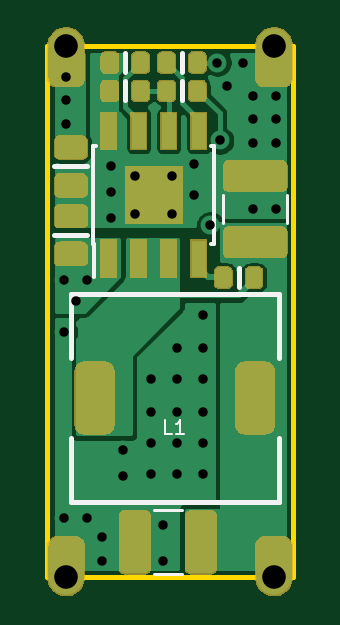
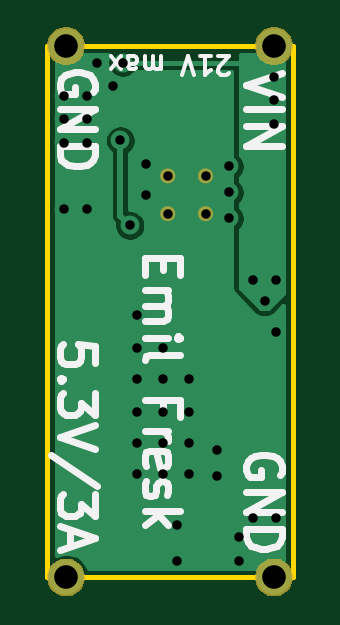
Circuit board: 11 layer files. Board 10.4 x 22.5 mm.
- bottom_copper: mav_psu-B_Cu.gbr (10286 bytes)
- bottom_mask: mav_psu-B_Mask.gbr (4480 bytes)
- paste: mav_psu-B_Paste.gbr (531 bytes)
- bottom_silk: mav_psu-B_SilkS.gbr (8189 bytes)
- outline: mav_psu-Edge_Cuts.gbr (730 bytes)
- top_copper: mav_psu-F_Cu.gbr (66003 bytes)
- top_mask: mav_psu-F_Mask.gbr (26067 bytes)
- paste: mav_psu-F_Paste.gbr (38424 bytes)
- top_silk: mav_psu-F_SilkS.gbr (47546 bytes)
- drill: mav_psu-NPTH.drl (323 bytes)
- drill: mav_psu-PTH.drl (1129 bytes)

=== bottom_copper: mav_psu-B_Cu.gbr (10286 bytes, source omitted) ===
=== bottom_mask: mav_psu-B_Mask.gbr ===
G04 #@! TF.GenerationSoftware,KiCad,Pcbnew,5.1.0-060a0da~80~ubuntu18.04.1*
G04 #@! TF.CreationDate,2019-03-24T22:45:50+01:00*
G04 #@! TF.ProjectId,mav_psu,6d61765f-7073-4752-9e6b-696361645f70,rev?*
G04 #@! TF.SameCoordinates,Original*
G04 #@! TF.FileFunction,Soldermask,Bot*
G04 #@! TF.FilePolarity,Negative*
%FSLAX46Y46*%
G04 Gerber Fmt 4.6, Leading zero omitted, Abs format (unit mm)*
G04 Created by KiCad (PCBNEW 5.1.0-060a0da~80~ubuntu18.04.1) date 2019-03-24 22:45:50*
%MOMM*%
%LPD*%
G04 APERTURE LIST*
%ADD10C,0.350000*%
%ADD11C,0.100000*%
G04 APERTURE END LIST*
D10*
X116850000Y-118300000D02*
G75*
G03X116850000Y-118300000I-150000J0D01*
G01*
X118450000Y-118300000D02*
G75*
G03X118450000Y-118300000I-150000J0D01*
G01*
X118450000Y-116700000D02*
G75*
G03X118450000Y-116700000I-150000J0D01*
G01*
X116850000Y-116700000D02*
G75*
G03X116850000Y-116700000I-150000J0D01*
G01*
D11*
G36*
X122833351Y-132930743D02*
G01*
X122978942Y-132991049D01*
X123109970Y-133078599D01*
X123221401Y-133190030D01*
X123308951Y-133321058D01*
X123369257Y-133466649D01*
X123400000Y-133621207D01*
X123400000Y-133778793D01*
X123369257Y-133933351D01*
X123308951Y-134078942D01*
X123221401Y-134209970D01*
X123109970Y-134321401D01*
X122978942Y-134408951D01*
X122833351Y-134469257D01*
X122678793Y-134500000D01*
X122521207Y-134500000D01*
X122366649Y-134469257D01*
X122221058Y-134408951D01*
X122090030Y-134321401D01*
X121978599Y-134209970D01*
X121891049Y-134078942D01*
X121830743Y-133933351D01*
X121800000Y-133778793D01*
X121800000Y-133621207D01*
X121830743Y-133466649D01*
X121891049Y-133321058D01*
X121978599Y-133190030D01*
X122090030Y-133078599D01*
X122221058Y-132991049D01*
X122366649Y-132930743D01*
X122521207Y-132900000D01*
X122678793Y-132900000D01*
X122833351Y-132930743D01*
X122833351Y-132930743D01*
G37*
G36*
X114033351Y-132930743D02*
G01*
X114178942Y-132991049D01*
X114309970Y-133078599D01*
X114421401Y-133190030D01*
X114508951Y-133321058D01*
X114569257Y-133466649D01*
X114600000Y-133621207D01*
X114600000Y-133778793D01*
X114569257Y-133933351D01*
X114508951Y-134078942D01*
X114421401Y-134209970D01*
X114309970Y-134321401D01*
X114178942Y-134408951D01*
X114033351Y-134469257D01*
X113878793Y-134500000D01*
X113721207Y-134500000D01*
X113566649Y-134469257D01*
X113421058Y-134408951D01*
X113290030Y-134321401D01*
X113178599Y-134209970D01*
X113091049Y-134078942D01*
X113030743Y-133933351D01*
X113000000Y-133778793D01*
X113000000Y-133621207D01*
X113030743Y-133466649D01*
X113091049Y-133321058D01*
X113178599Y-133190030D01*
X113290030Y-133078599D01*
X113421058Y-132991049D01*
X113566649Y-132930743D01*
X113721207Y-132900000D01*
X113878793Y-132900000D01*
X114033351Y-132930743D01*
X114033351Y-132930743D01*
G37*
G36*
X122833351Y-110430743D02*
G01*
X122978942Y-110491049D01*
X123109970Y-110578599D01*
X123221401Y-110690030D01*
X123308951Y-110821058D01*
X123369257Y-110966649D01*
X123400000Y-111121207D01*
X123400000Y-111278793D01*
X123369257Y-111433351D01*
X123308951Y-111578942D01*
X123221401Y-111709970D01*
X123109970Y-111821401D01*
X122978942Y-111908951D01*
X122833351Y-111969257D01*
X122678793Y-112000000D01*
X122521207Y-112000000D01*
X122366649Y-111969257D01*
X122221058Y-111908951D01*
X122090030Y-111821401D01*
X121978599Y-111709970D01*
X121891049Y-111578942D01*
X121830743Y-111433351D01*
X121800000Y-111278793D01*
X121800000Y-111121207D01*
X121830743Y-110966649D01*
X121891049Y-110821058D01*
X121978599Y-110690030D01*
X122090030Y-110578599D01*
X122221058Y-110491049D01*
X122366649Y-110430743D01*
X122521207Y-110400000D01*
X122678793Y-110400000D01*
X122833351Y-110430743D01*
X122833351Y-110430743D01*
G37*
G36*
X114033351Y-110430743D02*
G01*
X114178942Y-110491049D01*
X114309970Y-110578599D01*
X114421401Y-110690030D01*
X114508951Y-110821058D01*
X114569257Y-110966649D01*
X114600000Y-111121207D01*
X114600000Y-111278793D01*
X114569257Y-111433351D01*
X114508951Y-111578942D01*
X114421401Y-111709970D01*
X114309970Y-111821401D01*
X114178942Y-111908951D01*
X114033351Y-111969257D01*
X113878793Y-112000000D01*
X113721207Y-112000000D01*
X113566649Y-111969257D01*
X113421058Y-111908951D01*
X113290030Y-111821401D01*
X113178599Y-111709970D01*
X113091049Y-111578942D01*
X113030743Y-111433351D01*
X113000000Y-111278793D01*
X113000000Y-111121207D01*
X113030743Y-110966649D01*
X113091049Y-110821058D01*
X113178599Y-110690030D01*
X113290030Y-110578599D01*
X113421058Y-110491049D01*
X113566649Y-110430743D01*
X113721207Y-110400000D01*
X113878793Y-110400000D01*
X114033351Y-110430743D01*
X114033351Y-110430743D01*
G37*
M02*

=== paste: mav_psu-B_Paste.gbr ===
G04 #@! TF.GenerationSoftware,KiCad,Pcbnew,5.1.0-060a0da~80~ubuntu18.04.1*
G04 #@! TF.CreationDate,2019-03-24T22:45:50+01:00*
G04 #@! TF.ProjectId,mav_psu,6d61765f-7073-4752-9e6b-696361645f70,rev?*
G04 #@! TF.SameCoordinates,Original*
G04 #@! TF.FileFunction,Paste,Bot*
G04 #@! TF.FilePolarity,Positive*
%FSLAX46Y46*%
G04 Gerber Fmt 4.6, Leading zero omitted, Abs format (unit mm)*
G04 Created by KiCad (PCBNEW 5.1.0-060a0da~80~ubuntu18.04.1) date 2019-03-24 22:45:50*
%MOMM*%
%LPD*%
G04 APERTURE LIST*
G04 APERTURE END LIST*
M02*

=== bottom_silk: mav_psu-B_SilkS.gbr (8189 bytes, source omitted) ===
=== outline: mav_psu-Edge_Cuts.gbr ===
G04 #@! TF.GenerationSoftware,KiCad,Pcbnew,5.1.0-060a0da~80~ubuntu18.04.1*
G04 #@! TF.CreationDate,2019-03-24T22:45:50+01:00*
G04 #@! TF.ProjectId,mav_psu,6d61765f-7073-4752-9e6b-696361645f70,rev?*
G04 #@! TF.SameCoordinates,Original*
G04 #@! TF.FileFunction,Profile,NP*
%FSLAX46Y46*%
G04 Gerber Fmt 4.6, Leading zero omitted, Abs format (unit mm)*
G04 Created by KiCad (PCBNEW 5.1.0-060a0da~80~ubuntu18.04.1) date 2019-03-24 22:45:50*
%MOMM*%
%LPD*%
G04 APERTURE LIST*
%ADD10C,0.200000*%
G04 APERTURE END LIST*
D10*
X113000000Y-133700000D02*
X113000000Y-111200000D01*
X123400000Y-133700000D02*
X113000000Y-133700000D01*
X123400000Y-111200000D02*
X123400000Y-133700000D01*
X113000000Y-111200000D02*
X123400000Y-111200000D01*
M02*

=== top_copper: mav_psu-F_Cu.gbr (66003 bytes, source omitted) ===
=== top_mask: mav_psu-F_Mask.gbr (26067 bytes, source omitted) ===
=== paste: mav_psu-F_Paste.gbr (38424 bytes, source omitted) ===
=== top_silk: mav_psu-F_SilkS.gbr (47546 bytes, source omitted) ===
=== drill: mav_psu-NPTH.drl ===
M48
; DRILL file {KiCad 5.1.0-060a0da~80~ubuntu18.04.1} date sön 24 mar 2019 22:45:48
; FORMAT={-:-/ absolute / metric / decimal}
; #@! TF.CreationDate,2019-03-24T22:45:48+01:00
; #@! TF.GenerationSoftware,Kicad,Pcbnew,5.1.0-060a0da~80~ubuntu18.04.1
; #@! TF.FileFunction,NonPlated,1,2,NPTH
FMAT,2
METRIC
%
G90
G05
T0
M30

=== drill: mav_psu-PTH.drl ===
M48
; DRILL file {KiCad 5.1.0-060a0da~80~ubuntu18.04.1} date sön 24 mar 2019 22:45:48
; FORMAT={-:-/ absolute / metric / decimal}
; #@! TF.CreationDate,2019-03-24T22:45:48+01:00
; #@! TF.GenerationSoftware,Kicad,Pcbnew,5.1.0-060a0da~80~ubuntu18.04.1
; #@! TF.FileFunction,Plated,1,2,PTH
FMAT,2
METRIC
T1C0.400
T2C1.000
%
G90
G05
T1
X113.7Y-121.1
X113.7Y-123.3
X113.7Y-131.2
X113.8Y-112.5
X113.8Y-113.5
X113.8Y-114.5
X114.2Y-122.0
X114.7Y-121.1
X114.7Y-131.2
X115.3Y-132.0
X115.3Y-133.0
X115.7Y-116.3
X115.7Y-117.4
X115.7Y-118.5
X116.2Y-128.3
X116.2Y-129.4
X116.7Y-116.7
X116.7Y-118.3
X117.4Y-125.3
X117.4Y-126.7
X117.4Y-128.0
X117.4Y-129.3
X117.9Y-131.5
X117.9Y-133.0
X118.3Y-116.7
X118.3Y-118.3
X118.5Y-124.0
X118.5Y-125.3
X118.5Y-126.7
X118.5Y-128.0
X118.5Y-129.3
X119.2Y-116.2
X119.2Y-117.5
X119.6Y-122.6
X119.6Y-124.0
X119.6Y-125.3
X119.6Y-126.7
X119.6Y-128.0
X119.6Y-129.3
X119.9Y-118.8
X120.2Y-111.9
X120.305Y-115.2
X120.6Y-112.9
X121.3Y-111.9
X121.7Y-113.3
X121.7Y-114.3
X121.7Y-115.3
X121.7Y-118.1
X122.7Y-113.3
X122.7Y-114.3
X122.7Y-115.3
X122.7Y-118.1
T2
X113.8Y-111.2
X113.8Y-133.7
X122.6Y-111.2
X122.6Y-133.7
T0
M30
